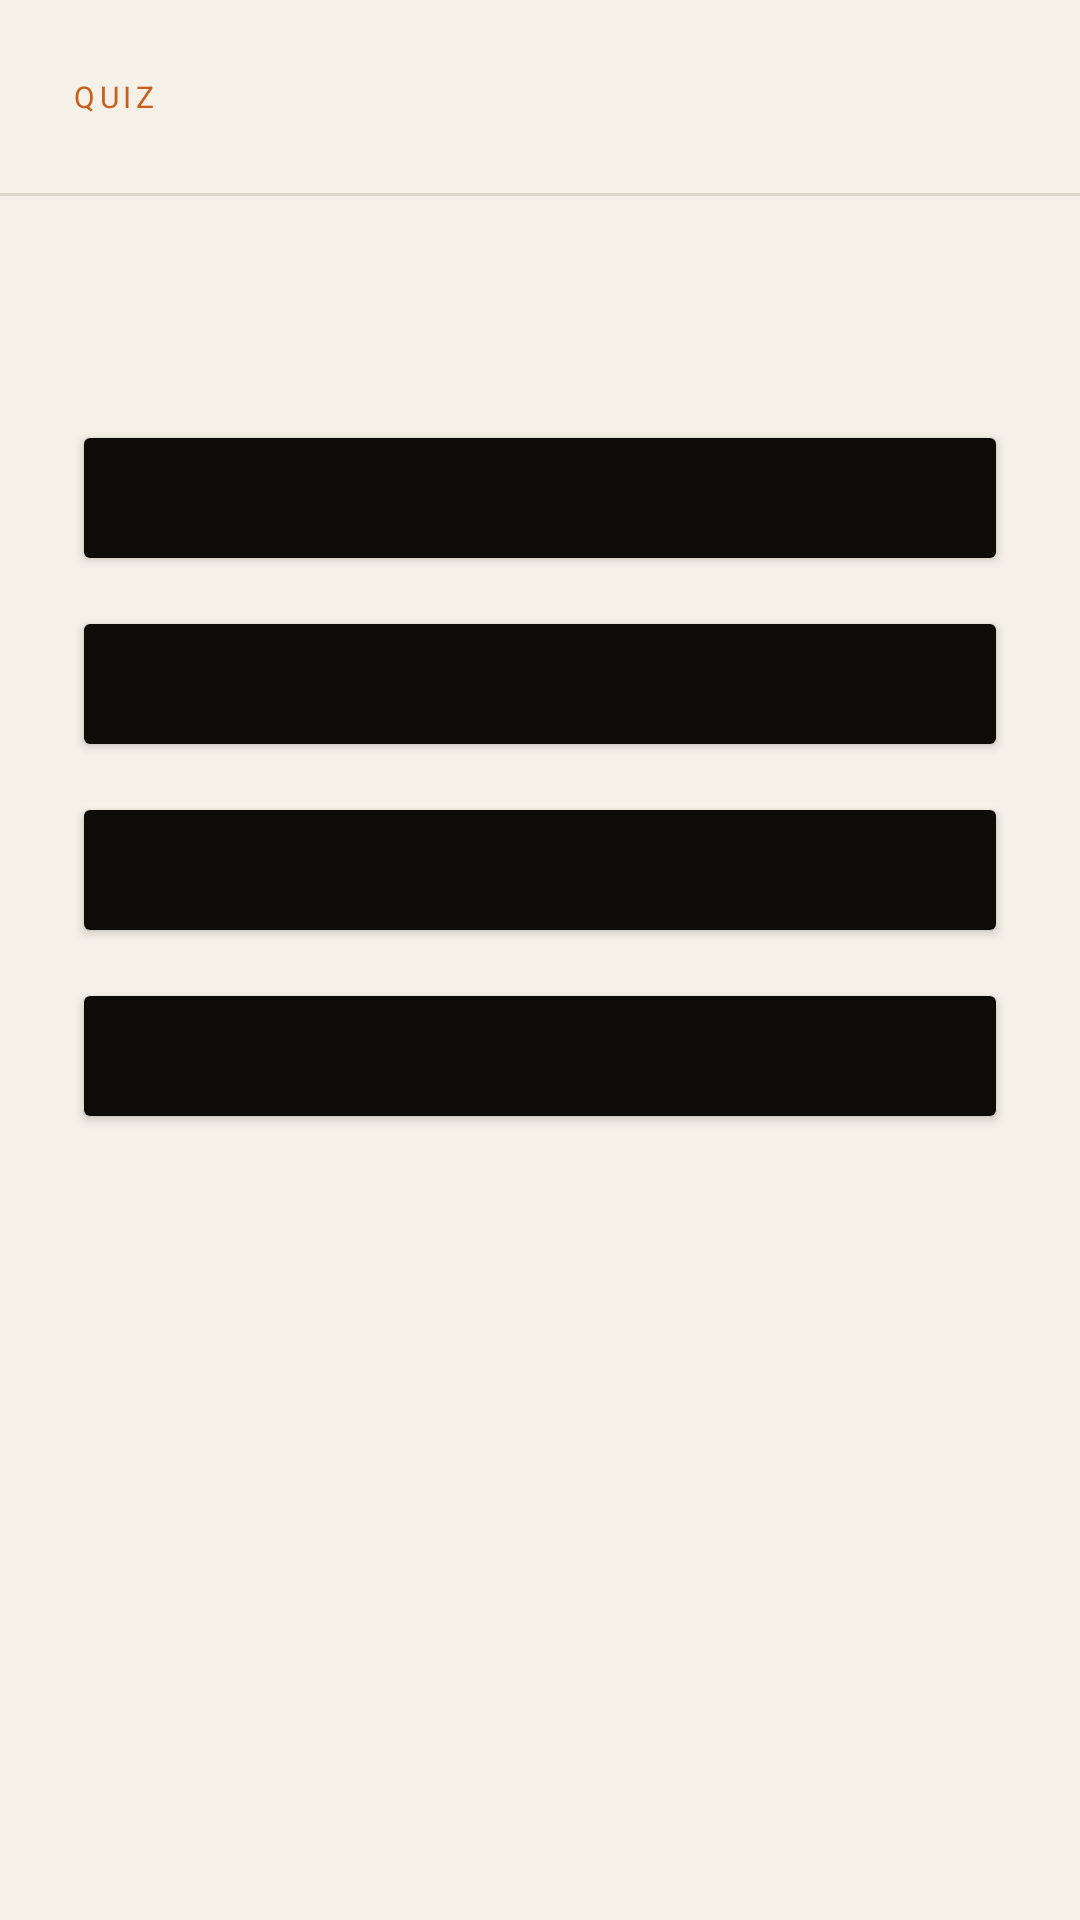

Here is an Android app screen rendered from its layout file. Give the layout XML and the strings, colors and styles it references.
<!-- AndroidManifest.xml: application theme Theme.DopamineQuest -->
<!-- res/layout/activity_quiz.xml -->
<?xml version="1.0" encoding="utf-8"?>
<LinearLayout xmlns:android="http://schemas.android.com/apk/res/android"
    android:layout_width="match_parent" android:layout_height="match_parent"
    android:background="@color/paper" android:orientation="vertical">

    <LinearLayout android:layout_width="match_parent" android:layout_height="wrap_content"
        android:padding="24dp" android:paddingTop="40dp" android:orientation="horizontal"
        android:gravity="center_vertical">
        <TextView android:layout_width="0dp" android:layout_height="wrap_content"
            android:layout_weight="1" android:text="QUIZ" android:textColor="@color/accent"
            android:textSize="10sp" android:letterSpacing="0.15"/>
        <TextView android:id="@+id/tv_progress" android:layout_width="wrap_content"
            android:layout_height="wrap_content" android:textColor="@color/ink3"
            android:textSize="12sp" android:fontFamily="monospace"/>
    </LinearLayout>

    <View android:layout_width="match_parent" android:layout_height="1dp" android:background="@color/rule"/>

    <ScrollView android:layout_width="match_parent" android:layout_height="0dp" android:layout_weight="1">
        <LinearLayout android:layout_width="match_parent" android:layout_height="wrap_content"
            android:orientation="vertical" android:padding="24dp">

            <TextView android:id="@+id/tv_question" android:layout_width="match_parent"
                android:layout_height="wrap_content" android:textColor="@color/ink"
                android:textSize="17sp" android:lineSpacingMultiplier="1.5"
                android:textStyle="bold" android:layout_marginBottom="28dp"/>

            <Button android:id="@+id/btn_option_0" android:layout_width="match_parent"
                android:layout_height="wrap_content" android:backgroundTint="@color/ink"
                android:textColor="@color/paper" android:textAllCaps="false"
                android:gravity="start|center_vertical" android:paddingStart="16dp"
                android:layout_marginBottom="10dp" android:minHeight="52dp"/>
            <Button android:id="@+id/btn_option_1" android:layout_width="match_parent"
                android:layout_height="wrap_content" android:backgroundTint="@color/ink"
                android:textColor="@color/paper" android:textAllCaps="false"
                android:gravity="start|center_vertical" android:paddingStart="16dp"
                android:layout_marginBottom="10dp" android:minHeight="52dp"/>
            <Button android:id="@+id/btn_option_2" android:layout_width="match_parent"
                android:layout_height="wrap_content" android:backgroundTint="@color/ink"
                android:textColor="@color/paper" android:textAllCaps="false"
                android:gravity="start|center_vertical" android:paddingStart="16dp"
                android:layout_marginBottom="10dp" android:minHeight="52dp"/>
            <Button android:id="@+id/btn_option_3" android:layout_width="match_parent"
                android:layout_height="wrap_content" android:backgroundTint="@color/ink"
                android:textColor="@color/paper" android:textAllCaps="false"
                android:gravity="start|center_vertical" android:paddingStart="16dp"
                android:layout_marginBottom="24dp" android:minHeight="52dp"/>

            <TextView android:id="@+id/tv_feedback" android:layout_width="match_parent"
                android:layout_height="wrap_content" android:textSize="14sp"
                android:lineSpacingMultiplier="1.5" android:visibility="invisible"
                android:layout_marginBottom="20dp"/>

            <Button android:id="@+id/btn_next" android:layout_width="match_parent"
                android:layout_height="56dp" android:backgroundTint="@color/accent"
                android:textColor="@color/paper" android:textSize="15sp"
                android:textAllCaps="false" android:visibility="gone" android:text="Next →"/>
        </LinearLayout>
    </ScrollView>
</LinearLayout>
<!-- resources referenced by this layout -->
<resources>
  <color name="accent">#C8601A</color>
  <color name="ink">#0F0D0A</color>
  <color name="ink3">#9A9088</color>
  <color name="paper">#F5F0E8</color>
  <color name="rule">#DDD8CC</color>
  <style name="Theme.DopamineQuest" parent="Theme.MaterialComponents.Light.NoActionBar">
          <item name="colorPrimary">@color/accent</item>
          <item name="colorPrimaryVariant">@color/ink</item>
          <item name="colorOnPrimary">@color/white</item>
          <item name="colorSurface">@color/paper</item>
          <item name="android:colorBackground">@color/paper</item>
          <item name="android:windowBackground">@color/paper</item>
          <item name="android:textColor">@color/ink</item>
          <item name="android:fontFamily">sans-serif</item>
          <item name="android:statusBarColor">@color/paper</item>
          <item name="android:windowLightStatusBar">true</item>
          <item name="android:navigationBarColor">@color/paper</item>
      </style>
  <color name="white">#FFFFFF</color>
</resources>
